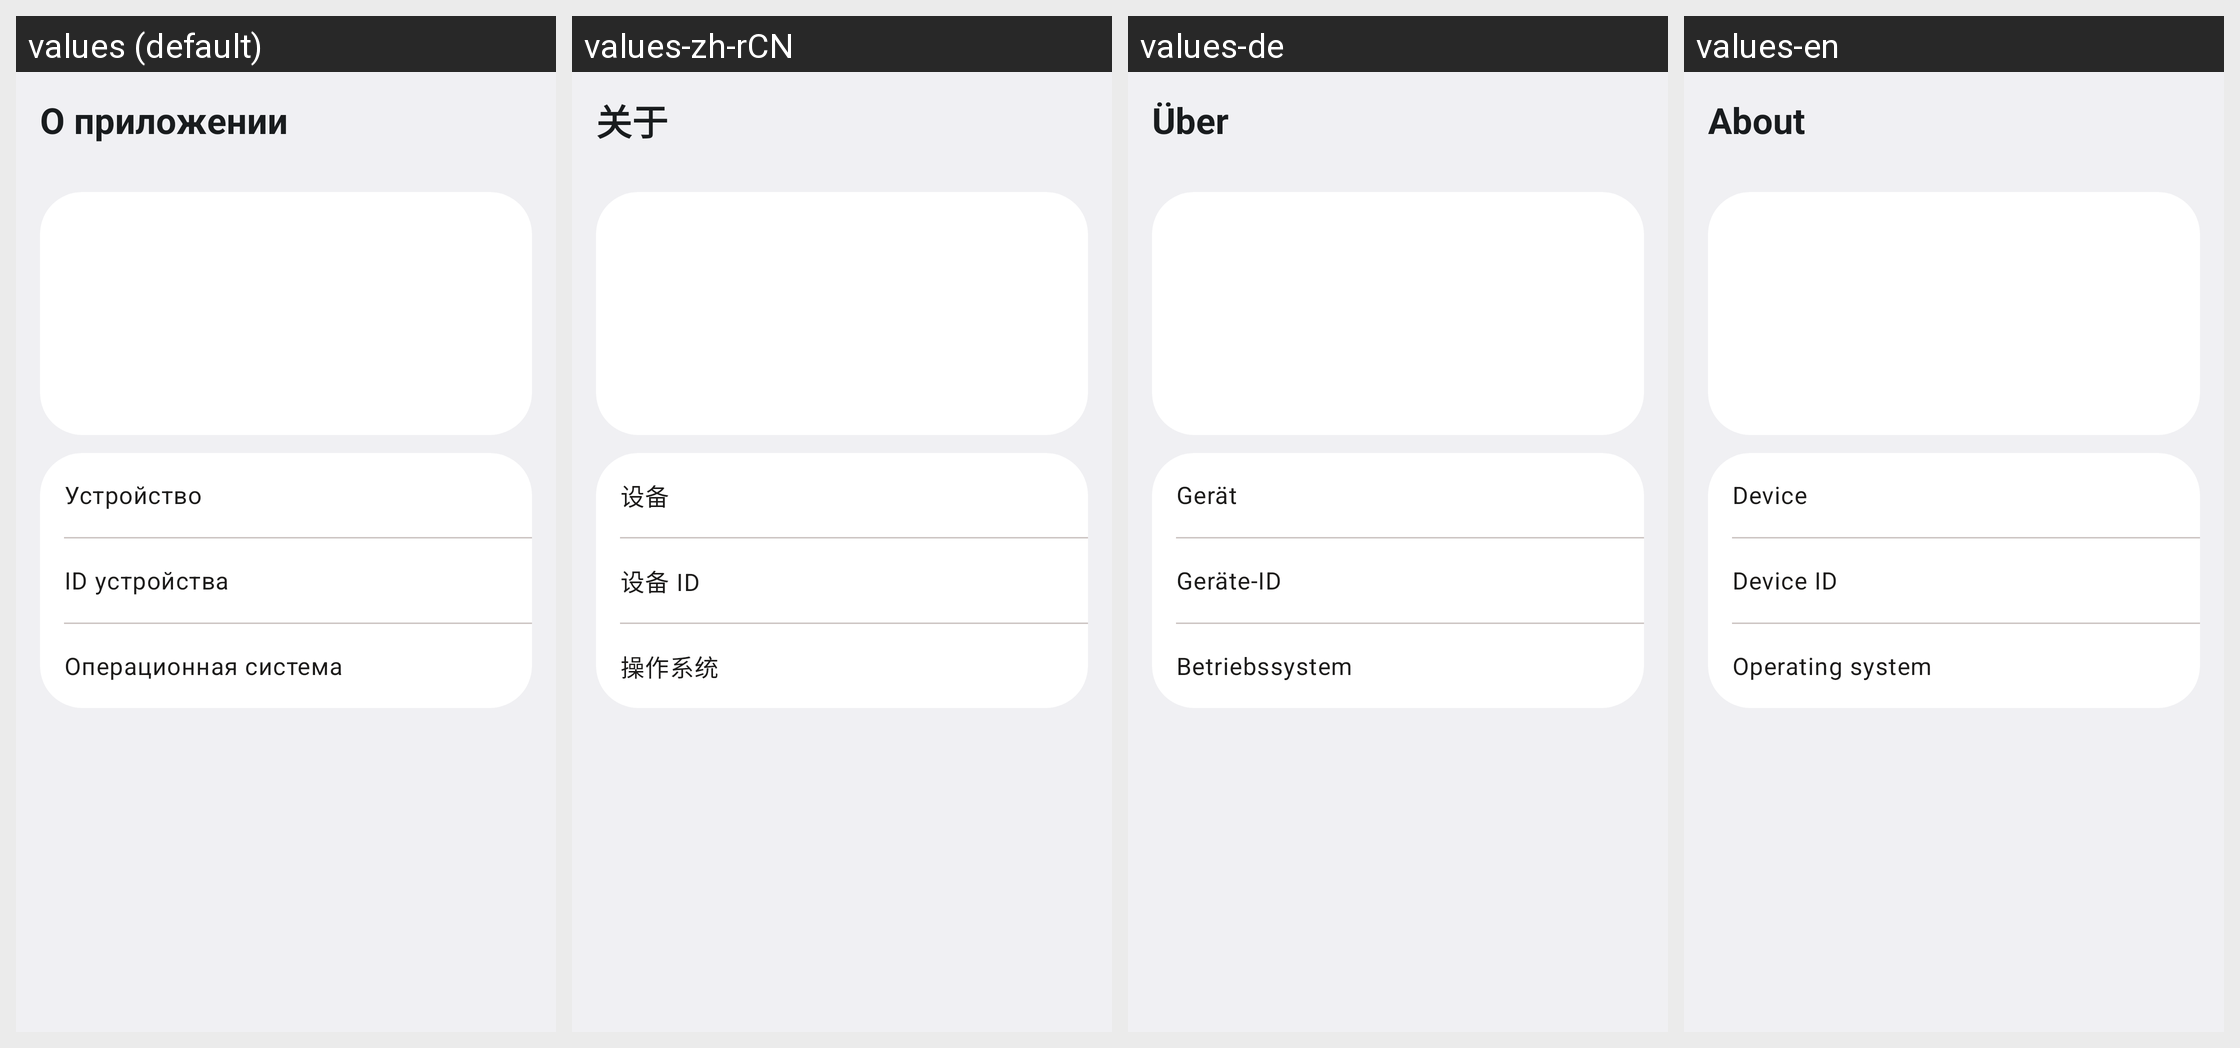

Translations of the strings shown on this Android screen, per locale in the grid:
Android screen res/layout/activity_about.xml rendered under 4 locales, left to right: values (default), values-zh-rCN, values-de, values-en. Device: Nexus 5 (rendered at 1080×1920; each locale shown at half size, 540×960, under a caption strip naming it); theme Theme.BarkfluffClientAndroid.Settings2A.
Other locales in the repository, not shown: values-es.
Strings drawn on this screen, with the default value and each locale's value (text and hints the layout hard-codes, and strings that could not be matched under every locale, appear in the picture but are not listed):

about_settings_title
  values: О приложении
  values-zh-rCN: 关于
  values-de: Über
  values-en: About

about_device
  values: Устройство
  values-zh-rCN: 设备
  values-de: Gerät
  values-en: Device

about_device_id
  values: ID устройства
  values-zh-rCN: 设备 ID
  values-de: Geräte-ID
  values-en: Device ID

about_os
  values: Операционная система
  values-zh-rCN: 操作系统
  values-de: Betriebssystem
  values-en: Operating system
